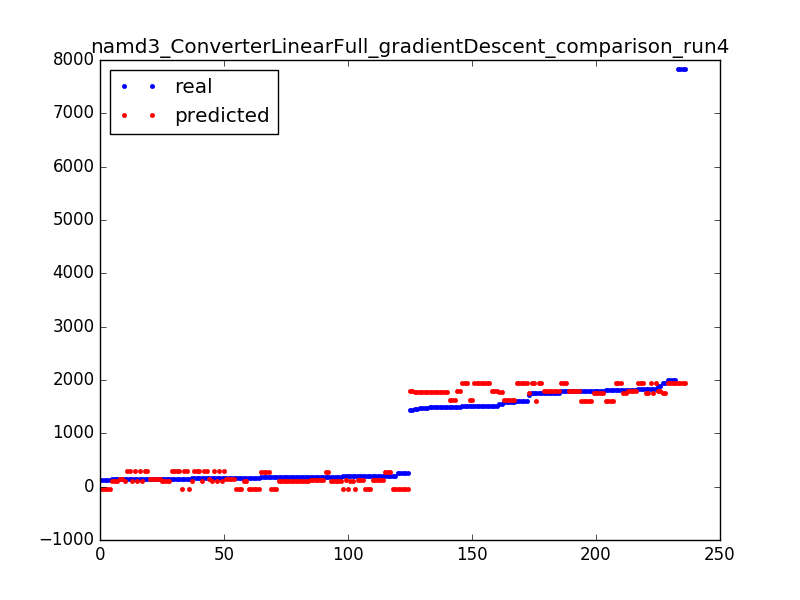

The table this chart was drawn from, first rows:
1520, 1950.374160693376
1834, 1937
120, -38.87
1792, 1787
148, 143.6
1498, 1801
1490, 1768
7835, 1950
146, 111
151, 293.4
180, 97.68
187, 97.68
1505, 1618
151, 293.4
1750, 1787
1580, 1618
1748, 1937
181, 97.68
179, 97.68
178, -52.18
201, 130.3
1495, 1618
191, -52.18
1839, 1755
146, 293.4
141, 111
1809, 1937
1750, 1787
1490, 1768
1465, 1768
187, 97.68
185, 130.3
1991, 1937
171, -38.87
145, 143.6
1521, 1801
1792, 1787
264, -52.18
187, 97.68
191, 130.3
148, 143.6
1805, 1605
146, 293.4
194, 130.3
1520, 1950
160, -38.87
264, -52.18
146, 111
1490, 1768
179, 97.68
1809, 1937
181, 97.68
120, -38.87
1600, 1950
1490, 1768
1490, 1768
146, 293.4
201, 130.3
156, 143.6
148, 143.6
205, 280.1
... 176 more rows
